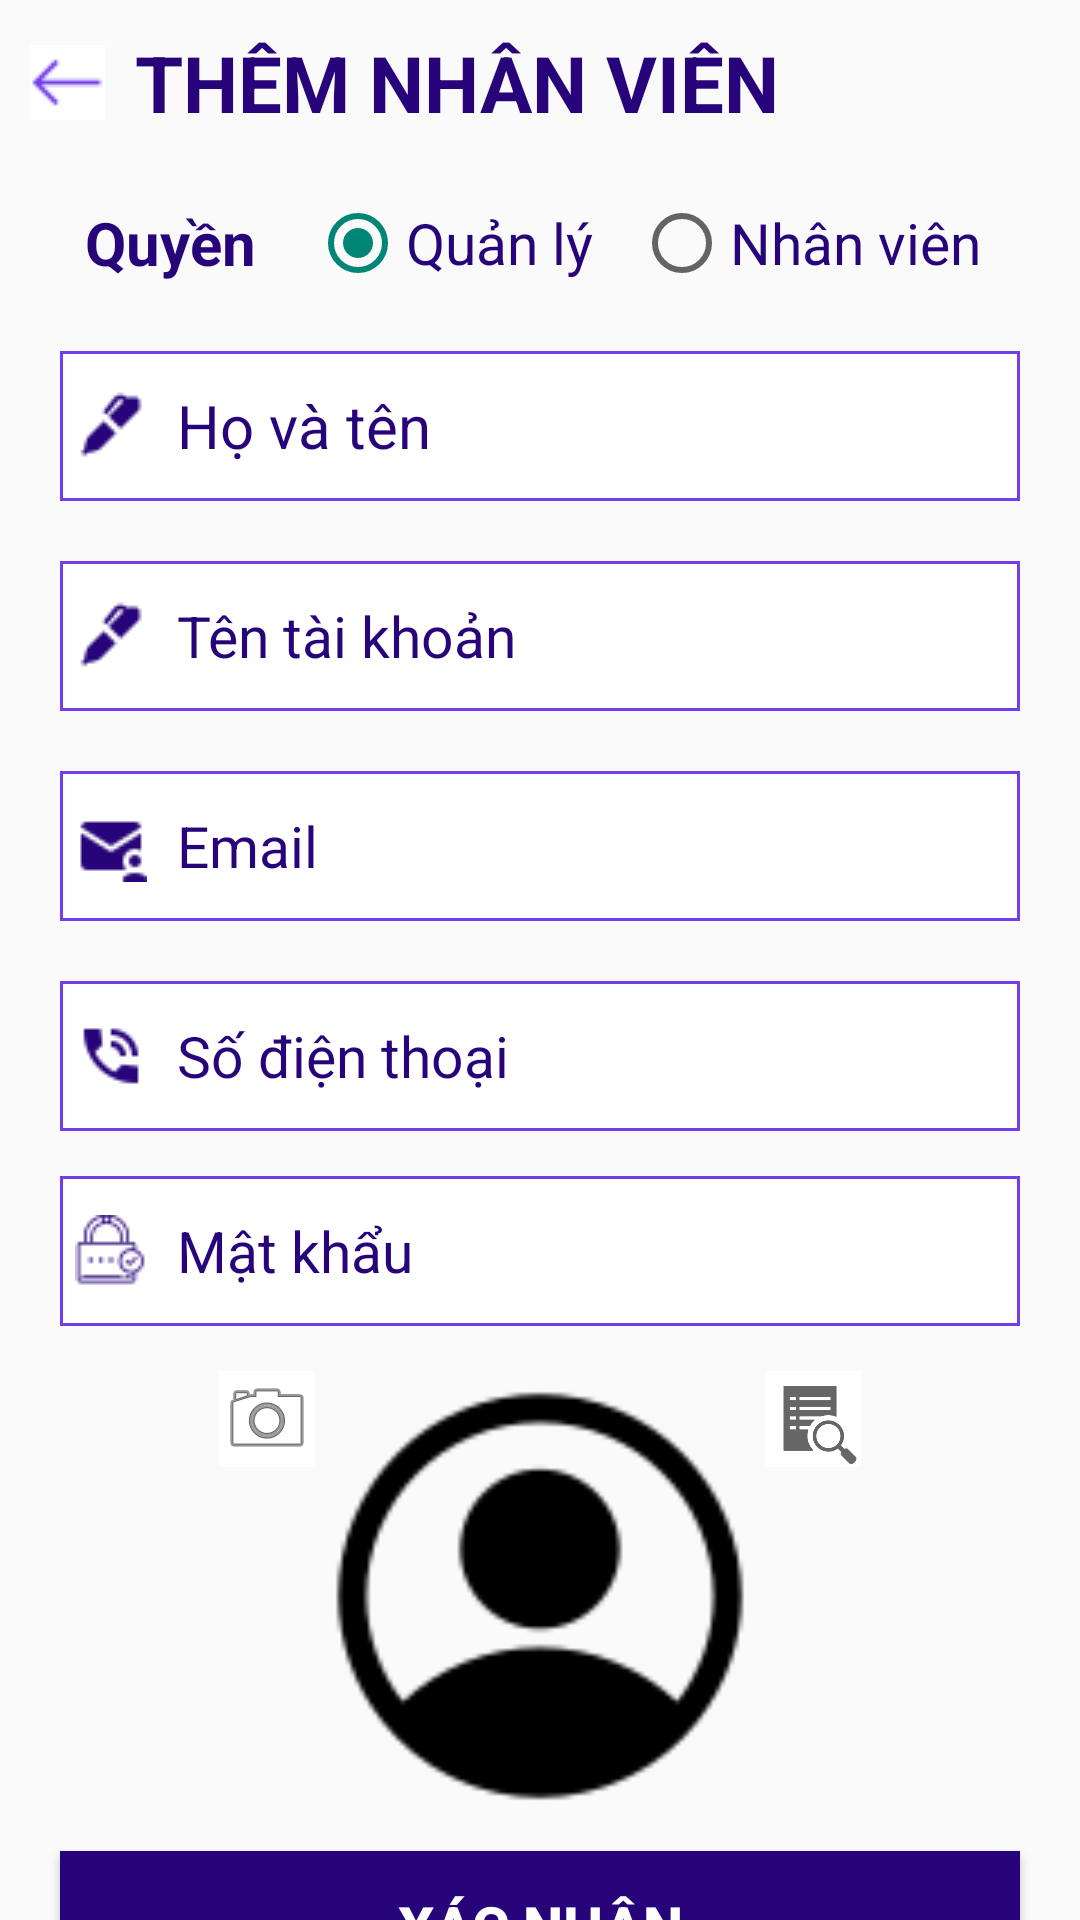

Reconstruct the res/layout file that produces this screen, plus the resources it refers to.
<!-- AndroidManifest.xml: application theme Theme.AppCompat.DayNight.NoActionBar -->
<!-- res/layout/activity_add_employee.xml -->
<?xml version="1.0" encoding="utf-8"?>
<LinearLayout xmlns:android="http://schemas.android.com/apk/res/android"
    xmlns:app="http://schemas.android.com/apk/res-auto"
    xmlns:tools="http://schemas.android.com/tools"
    android:layout_width="match_parent"
    android:orientation="vertical"
    android:layout_height="match_parent"
    tools:context=".add_employee_Activity">
    <TextView
        android:id="@+id/textViewThemNhanVien"
        android:layout_width="wrap_content"
        android:layout_height="wrap_content"
        android:drawableLeft="@drawable/arrowleft"
        android:drawablePadding="10dp"
        android:textSize="26dp"
        android:padding="10dp"
        android:textStyle="bold"
        android:textColor="#28047A"
        android:text="THÊM NHÂN VIÊN"
        ></TextView>
    <LinearLayout
        android:layout_width="match_parent"
        android:layout_height="wrap_content"
        android:weightSum="3"
        android:orientation="horizontal"
        android:padding="10dp"
        >
        <TextView
            android:layout_width="wrap_content"
            android:layout_height="match_parent"
            android:layout_weight="1.5"
            android:textSize="20dp"
            android:textColor="#28047A"
            android:textStyle="bold"
            android:gravity="center"
            android:text="Quyền"></TextView>
        <RadioGroup
            android:layout_width="wrap_content"
            android:layout_height="match_parent"
            android:orientation="horizontal"
            android:layout_weight="1.5"
            android:weightSum="2">
            <RadioButton
                android:id="@+id/radioThemQuanLy"
                android:layout_width="wrap_content"
                android:layout_weight="0.75"
                android:layout_height="match_parent"
                android:textSize="19dp"
                android:checked="true"
                android:textColor="#28047A"
                android:text="Quản lý">
            </RadioButton>
            <RadioButton
                android:id="@+id/radioThemNhanVien"
                android:layout_width="wrap_content"
                android:layout_height="match_parent"
                android:layout_weight="0.75"
                android:textSize="19dp"
                android:textColor="#28047A"
                android:text="Nhân viên"></RadioButton>

        </RadioGroup>
    </LinearLayout>
    <EditText
        android:id="@+id/textViewThemHoTen"
        android:layout_width="320dp"
        android:layout_gravity="center"
        android:layout_height="50dp"
        android:textSize="20dp"
        android:background="@drawable/cuttom_editer"
        android:drawableLeft="@drawable/pen"
        android:drawablePadding="10dp"
        android:layout_margin="10dp"
        android:textColorHint="#28047A"
        android:padding="5dp"
        android:textColor="#28047A"
        android:hint="Họ và tên"></EditText>
    <EditText
        android:id="@+id/textViewThemTenTaiKhoan"
        android:layout_width="320dp"
        android:layout_gravity="center"
        android:layout_height="50dp"
        android:textSize="19dp"
        android:padding="5dp"
        android:layout_margin="10dp"
        android:drawableLeft="@drawable/pen"
        android:background="@drawable/cuttom_editer"
        android:drawablePadding="10dp"
        android:textColorHint="#28047A"
        android:textColor="#28047A"
        android:hint="Tên tài khoản"></EditText>
    <EditText
        android:id="@+id/textViewThemEmail"
        android:layout_width="320dp"
        android:layout_gravity="center"
        android:layout_height="50dp"
        android:layout_margin="10dp"
        android:background="@drawable/cuttom_editer"
        android:textSize="19dp"
        android:padding="5dp"
        android:textColorHint="#28047A"
        android:drawableLeft="@drawable/mail"
        android:drawablePadding="10dp"
        android:textColor="#28047A"
        android:hint="Email"></EditText>
    <EditText
        android:id="@+id/textViewThemSDT"
        android:layout_width="320dp"
        android:layout_gravity="center"
        android:layout_height="50dp"
        android:background="@drawable/cuttom_editer"
        android:textSize="19dp"
        android:padding="5dp"
        android:layout_margin="10dp"
        android:textColorHint="#28047A"
        android:drawableLeft="@drawable/phone1"
        android:drawablePadding="10dp"
        android:textColor="#28047A"
        android:hint="Số điện thoại"></EditText>
    <EditText
        android:id="@+id/textViewThemMatKhau"
        android:layout_width="320dp"
        android:layout_gravity="center"
        android:layout_height="50dp"
        android:padding="5dp"
        android:textColorHint="#28047A"
        android:layout_margin="5dp"
        android:background="@drawable/cuttom_editer"
        android:drawablePadding="10dp"
        android:drawableLeft="@drawable/iconpassword"
        android:textSize="19dp"
        android:textColor="#28047A"
        android:hint="Mật khẩu"></EditText>
    <LinearLayout
        android:layout_width="wrap_content"
        android:layout_marginTop="10dp"
        android:layout_gravity="center"
        android:layout_height="wrap_content">
        <ImageButton
            android:id="@+id/imageButtonCameraThem"
            android:layout_width="wrap_content"
            android:layout_height="wrap_content"
            android:background="#FFFFFF"
            app:srcCompat="@android:drawable/ic_menu_camera"></ImageButton>
        <ImageView
            android:id="@+id/imageViewHinh1Them"
            android:layout_width="150dp"
            android:layout_height="150dp"
            android:background="@null"
            android:src="@drawable/img"></ImageView>
        <ImageButton
            android:id="@+id/imageButtonFolderThem"
            android:background="#FFFFFF"
            android:layout_width="wrap_content"
            android:layout_height="wrap_content"
            app:srcCompat="?android:attr/actionModeFindDrawable"></ImageButton>

    </LinearLayout>
    <Button
        android:id="@+id/buttonThem"
        android:layout_width="320dp"
        android:layout_gravity="center"
        android:layout_height="50dp"
        android:textSize="19dp"
        android:textStyle="bold"
        android:textColor="#FFFFFF"
        android:layout_margin="10dp"
        android:background="#28047A"
        android:text="Xác Nhận"></Button>
</LinearLayout>
<!-- resources referenced by this layout -->
<resources>
  <!-- drawable arrowleft: png bitmap (drawable, 260 bytes) -->
  <!-- drawable cuttom_editer (drawable) -->
  <?xml version="1.0" encoding="utf-8"?>
  <selector xmlns:android="http://schemas.android.com/apk/res/android">
      <item android:state_pressed="true" >
          <shape>
              <size android:width="277dp"
                  android:height="50dp"></size>
              <solid android:color="#FAF9F7"
                  ></solid>
              <stroke android:color="#1C1C1C"
                  android:width="1dp"></stroke>
  
          </shape>
      </item>
      <item>
          <shape>
  
              <size android:width="277dp"
                  android:height="50dp"></size>
              <stroke android:color="#723DEA"
                  android:width="1dp"></stroke>
              <solid android:color="#FFFFFF"></solid>
          </shape>
      </item>
  </selector>
  <!-- drawable iconpassword: png bitmap (drawable, 686 bytes) -->
  <!-- drawable img: png bitmap (drawable, 2535 bytes) -->
  <!-- drawable mail: png bitmap (drawable, 489 bytes) -->
  <!-- drawable pen: png bitmap (drawable, 464 bytes) -->
  <!-- drawable phone1: png bitmap (drawable, 559 bytes) -->
</resources>
